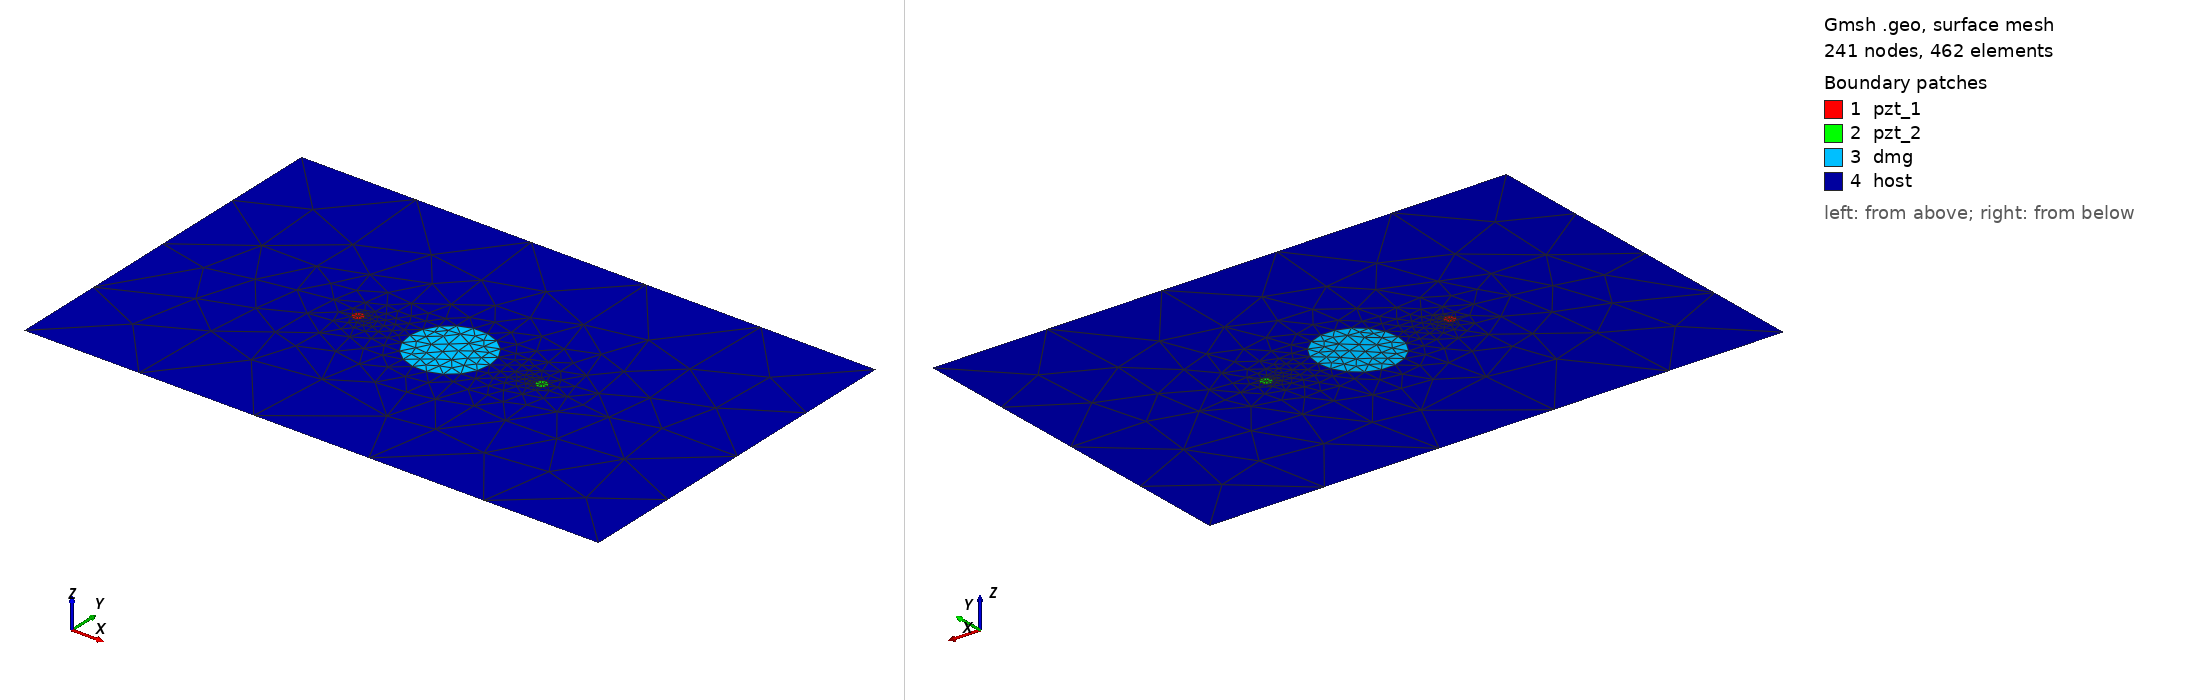

Gmsh geometry script, surface-meshed: 241 nodes, 462 surface elements. Boundary patches (legend numbers): 1 pzt_1, 2 pzt_2, 3 dmg, 4 host. Left view from above one corner, right view from below the opposite corner. Legend entries are the model's physical surfaces. The drawing asked Gmsh for element sizes between 1% and 20% of the model's largest extent; the script's own settings can give other sizes.

=== circle_2_pzt_15kHz_1_35mm.geo (drawn) ===
SetFactory("OpenCASCADE");
L = 0.500000; W = 0.314000;
xpzt_1 = -0.0800; ypzt_1 = 0.000000;
xpzt_2 = 0.0800; ypzt_2 = 0.000000;
xdmg_0 = 0e-3; ydmg_0 = 0e-3;
r_pzt = 5e-3;
r_dmg = 35e-3;
//+
Point(1) = {-L/2, -W/2, 0, 1.0};
//+
Point(2) = {L/2, -W/2, 0, 1.0};
//+
Point(3) = {L/2, W/2, 0, 1.0};
//+
Point(4) = {-L/2, W/2, 0, 1.0};
//+
Line(1) = {1, 2};
//+
Line(2) = {2, 3};
//+
Line(3) = {3, 4};
//+
Line(4) = {4, 1};
//+
Circle(5) = {xpzt_1, ypzt_1, 0, r_pzt, 0, 2*Pi};
//+
Circle(6) = {xpzt_2, ypzt_2, 0, r_pzt, 0, 2*Pi};
//+
Circle(7) = {xdmg_0, ydmg_0, 0, r_dmg, 0, 2*Pi};
//+
Curve Loop(1) = {4, 1, 2, 3};
//+
Curve Loop(2) = {5};
//+
Curve Loop(3) = {6};
//+
Curve Loop(4) = {7};
//+
Curve Loop(5) = {5};
//+
Curve Loop(6) = {6};
//+
Curve Loop(7) = {7};
//+
Plane Surface(1) = {5};
//+
Plane Surface(2) = {6};
//+
Plane Surface(3) = {7};
//+
Plane Surface(4) = {1,2,3,4};
//+
Point(8) = {xpzt_1, ypzt_1, 0, 1.0};
//+
Point{8} In Surface {1};// mesh node at centre of pzt_1
//+
Point(9) = {xpzt_2, ypzt_2, 0, 1.0};
//+
Point{9} In Surface {2};// mesh node at centre of pzt_2
//+
Physical Surface("pzt_1") = {1};
//+
Physical Surface("pzt_2") = {2};
//+
Physical Surface("dmg") = {3};
//+
Physical Surface("host") = {4};
//+
Transfinite Curve {5, 6} = 9 Using Progression 1;
//+
Transfinite Curve {7} = 19 Using Progression 1;
